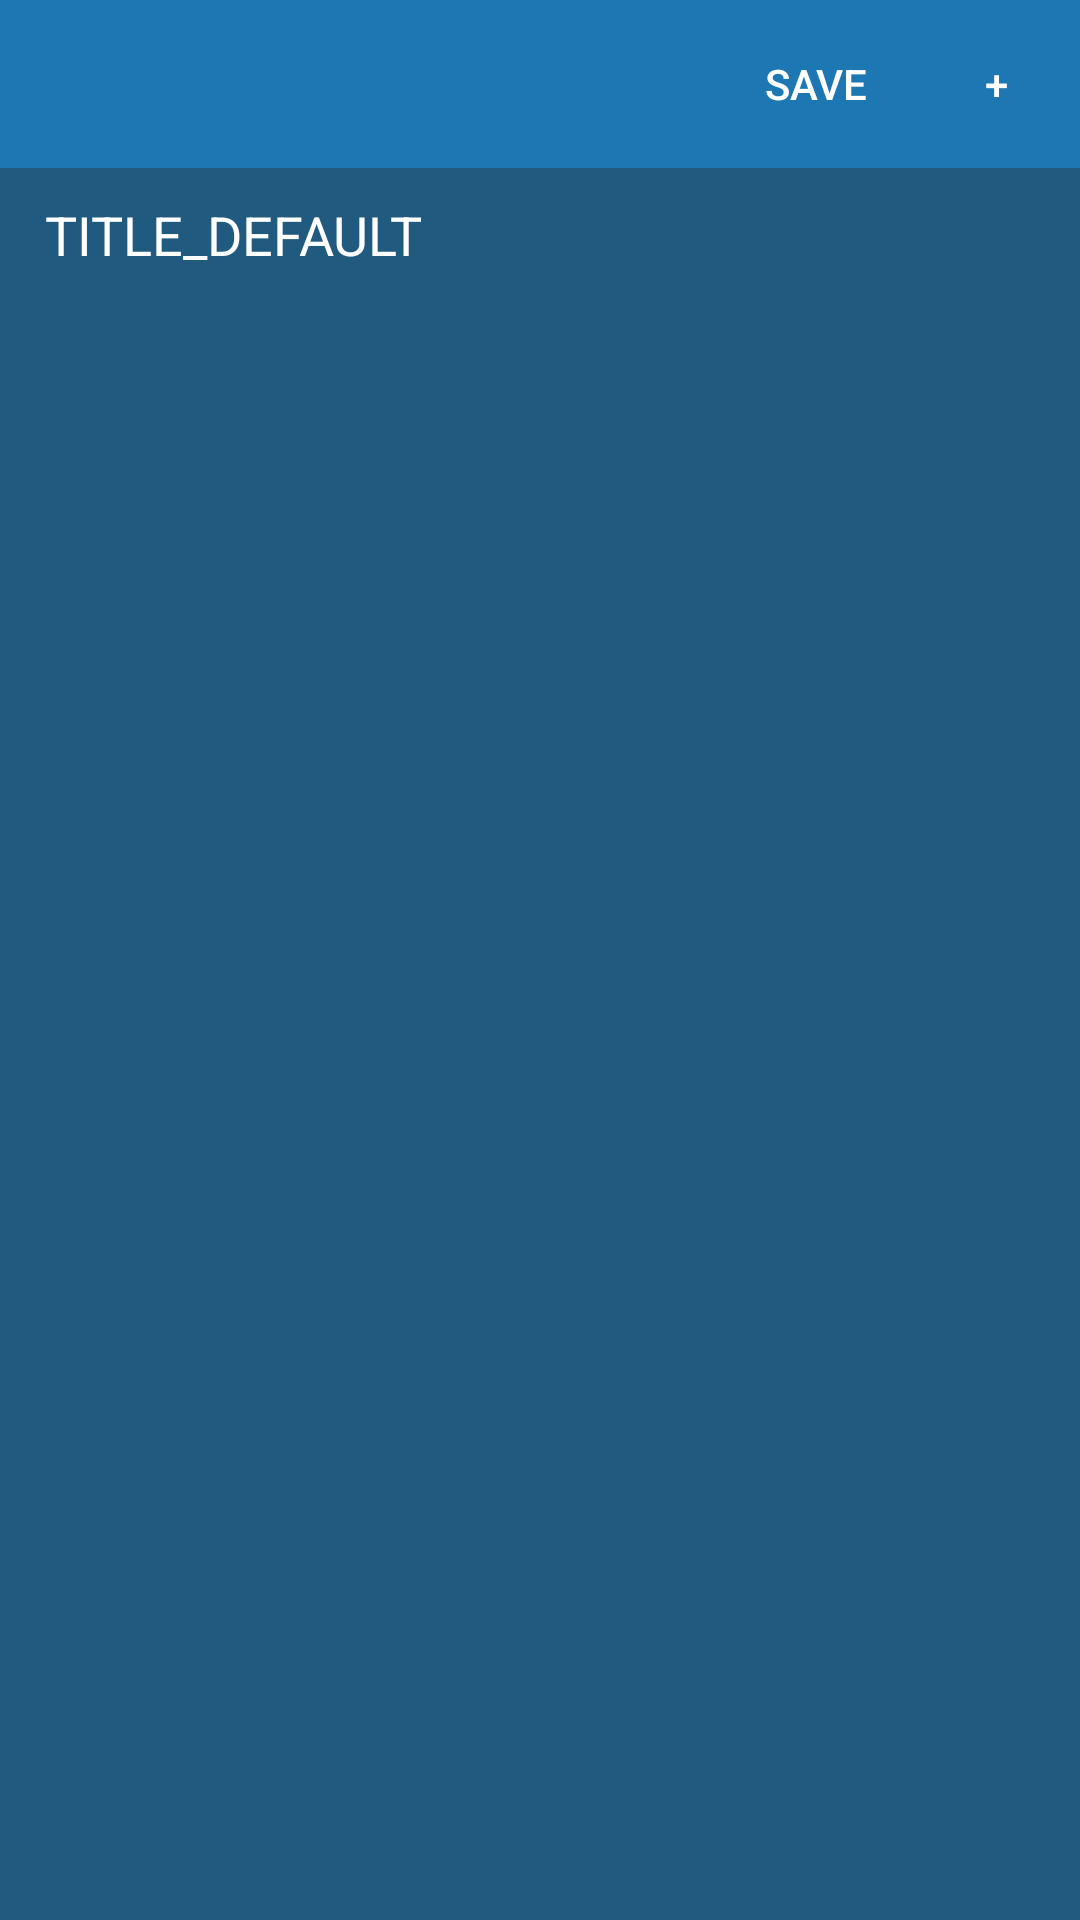

Reconstruct the res/layout file that produces this screen, plus the resources it refers to.
<!-- AndroidManifest.xml: application theme AppTheme -->
<!-- res/layout/fragment_edit_split.xml -->
<RelativeLayout xmlns:android="http://schemas.android.com/apk/res/android"
    xmlns:tools="http://schemas.android.com/tools"
    android:layout_width="match_parent"
    android:layout_height="match_parent"
    android:background="@color/midnight_grey"
    tools:context="bdoty.celerysplit.fragments.EditSplitFragment">

    

    <ListView
        android:layout_width="wrap_content"
        android:layout_height="wrap_content"
        android:id="@+id/listView"
        android:layout_gravity="center_horizontal|bottom"
        android:layout_alignParentLeft="true"
        android:layout_alignParentStart="true"
        android:layout_alignParentBottom="true"
        android:layout_below="@+id/space2"
        />

    <android.support.v7.widget.Toolbar
        android:layout_height="wrap_content"
        android:layout_width="wrap_content"
        android:layout_gravity="center_horizontal|bottom"
        android:id="@+id/toolbar"
        android:layout_alignParentRight="true"
        android:layout_alignParentEnd="true"
        android:layout_alignParentLeft="true"
        android:layout_alignParentStart="true"
        android:background="@color/toolbar"
        >

        <LinearLayout
            android:layout_width="wrap_content"
            android:layout_height="wrap_content"
            android:orientation="horizontal"
            android:layout_gravity="right">

            <Button
                android:layout_width="64dp"
                android:layout_height="wrap_content"
                android:id="@+id/saveButton"
                android:src="@drawable/ic_launcher"
                android:text="SAVE"
                android:background="#00ffffff"
                android:contentDescription="Save Button" />

            <Button
                android:layout_width="56dp"
                android:layout_height="wrap_content"
                android:id="@+id/plusButton"
                android:text="+"
                android:background="#00ffffff"
                android:src="@drawable/ic_launcher"
                android:contentDescription="Plus Button"
                />

        </LinearLayout>

    </android.support.v7.widget.Toolbar>

    <Space
        android:layout_width="match_parent"
        android:layout_height="10dp"
        android:id="@+id/space"
        android:layout_below="@+id/toolbar"
        android:layout_alignParentLeft="true"
        android:layout_alignParentStart="true" />

    <TextView
        android:layout_width="wrap_content"
        android:layout_height="wrap_content"
        android:textAppearance="?android:attr/textAppearanceLarge"
        android:text="TITLE_DEFAULT"
        android:textSize="18sp"
        android:id="@+id/titleView"
        android:paddingStart="15dp"
        android:layout_below="@+id/space"
        android:layout_alignParentLeft="true"
        android:layout_alignParentStart="true" />

    <Space
        android:layout_width="match_parent"
        android:layout_height="10dp"
        android:id="@+id/space2"
        android:layout_alignParentLeft="true"
        android:layout_alignParentStart="true"
        android:layout_below="@+id/titleView"/>

</RelativeLayout>
<!-- resources referenced by this layout -->
<resources>
  <color name="midnight_grey">#ff215A7F</color>
  <color name="toolbar">#ff1D77B2</color>
  <style name="AppTheme" parent="Theme.AppCompat.NoActionBar">
          <item name="android:windowBackground">@color/midnight_grey</item>
          <item name="android:colorBackground">@color/midnight_grey</item>
  
      </style>
</resources>
